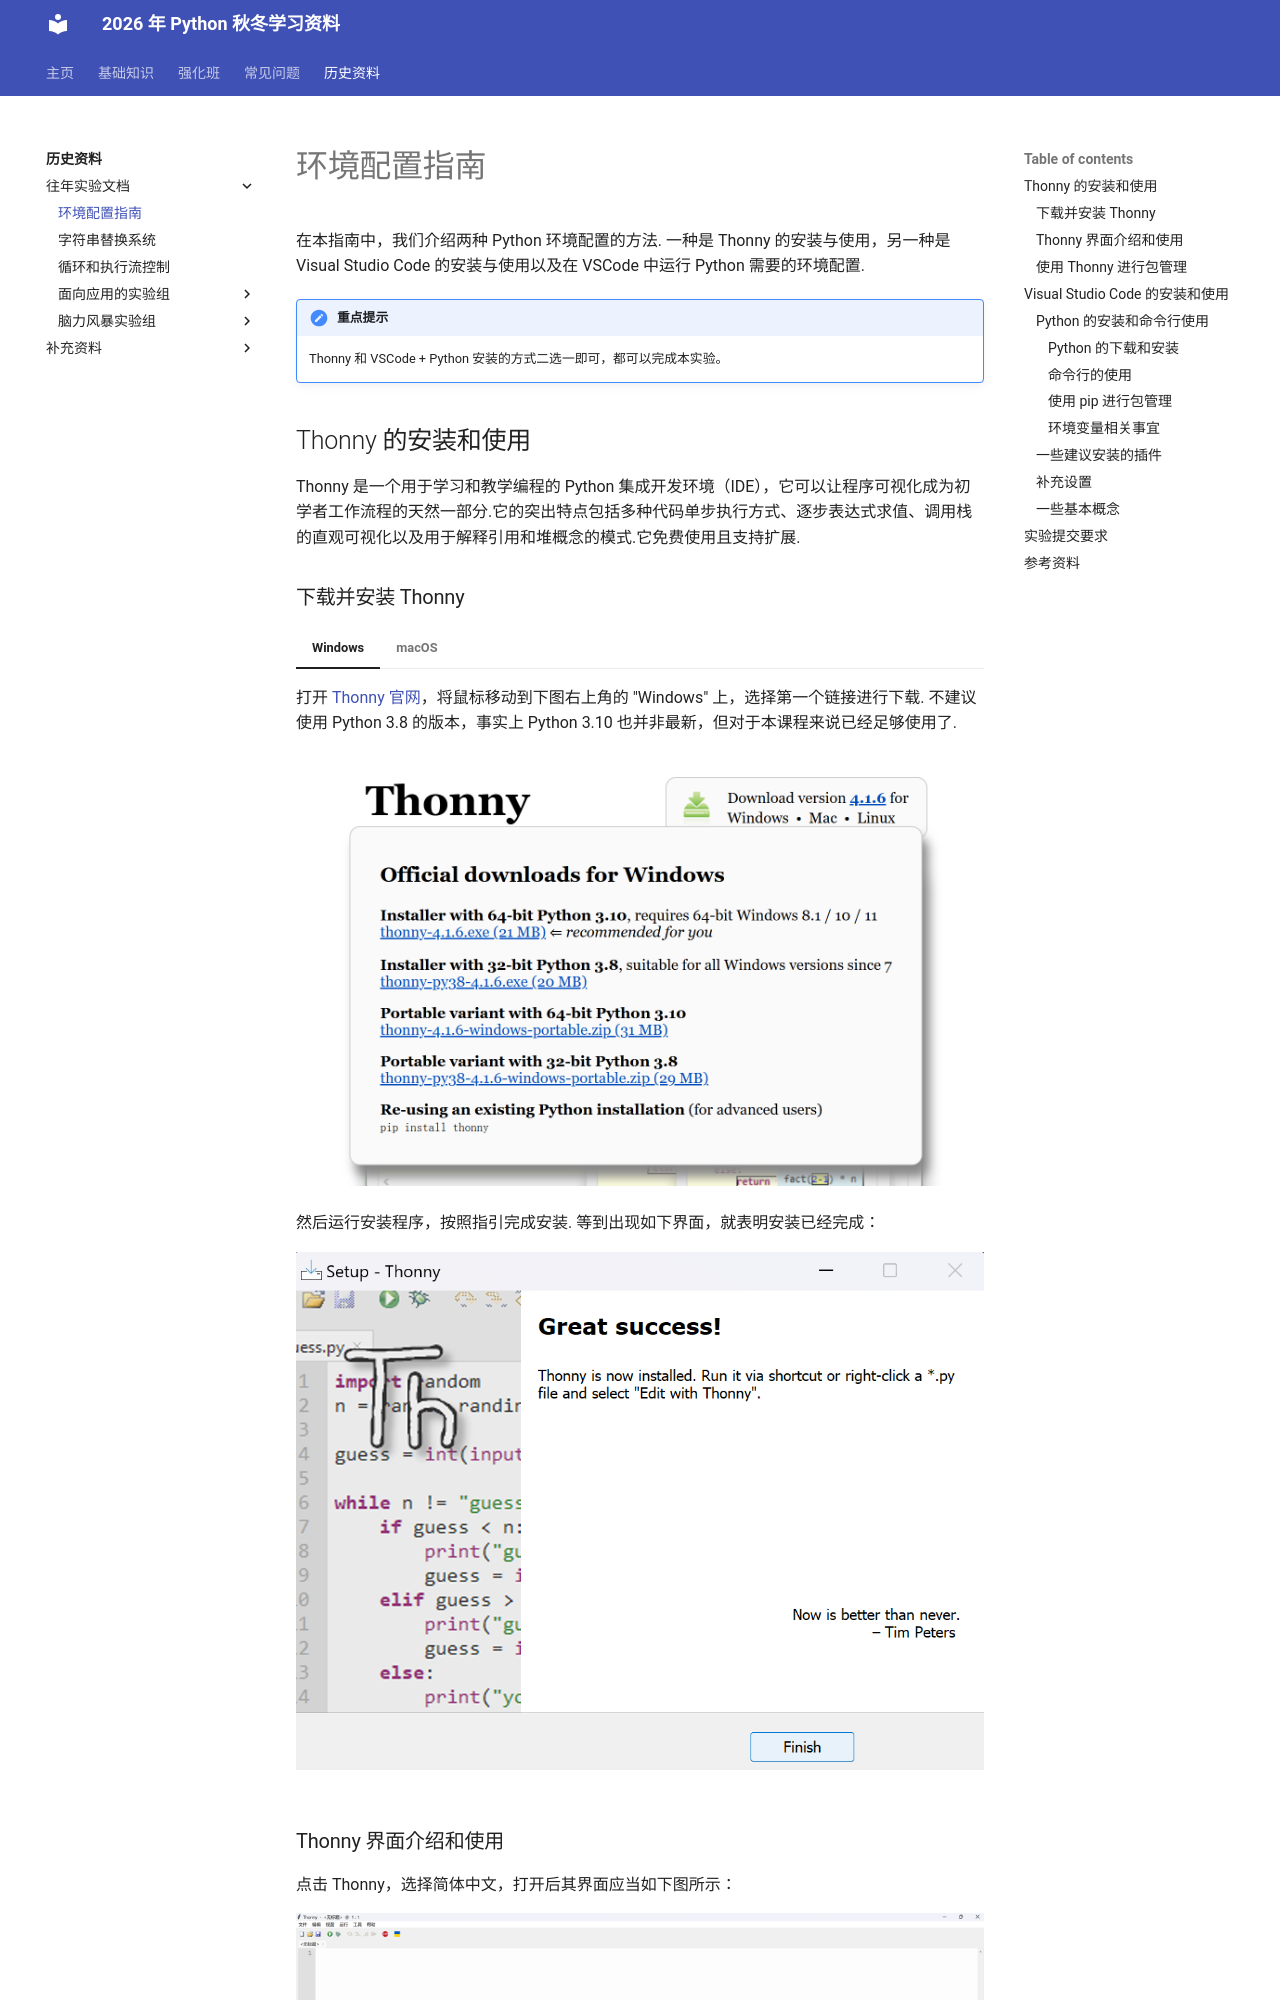

repository: 626lt/Python-TAwork · page: history/labs/00env/index.html · generator: mkdocs

# 环境配置指南

<!-- 如序言所述，我们建议读者使用 Visual Studio Code 完成实验，因此其使用方式会放在最开始进行介绍. 与之对应的，我们也准备了命令行的使用方法的介绍. 我们也保留了关于 Thonny 的介绍，这是历来学生较为喜欢的方式，也最为简单. -->

在本指南中，我们介绍两种 Python 环境配置的方法. 一种是 Thonny 的安装与使用，另一种是 Visual Studio Code 的安装与使用以及在 VSCode 中运行 Python 需要的环境配置.

!!! note "重点提示"

    Thonny 和 VSCode + Python 安装的方式二选一即可，都可以完成本实验。


## Thonny 的安装和使用

Thonny 是一个用于学习和教学编程的 Python 集成开发环境（IDE），它可以让程序可视化成为初学者工作流程的天然一部分.它的突出特点包括多种代码单步执行方式、逐步表达式求值、调用栈的直观可视化以及用于解释引用和堆概念的模式.它免费使用且支持扩展.

### 下载并安装 Thonny

=== "Windows"

    打开 [Thonny 官网](https://thonny.org)，将鼠标移动到下图右上角的 "Windows" 上，选择第一个链接进行下载. 不建议使用 Python 3.8 的版本，事实上 Python 3.10 也并非最新，但对于本课程来说已经足够使用了.

    ![thonny-install](../../assets/history/lab0/thonny-install-windows.png)

    然后运行安装程序，按照指引完成安装. 等到出现如下界面，就表明安装已经完成：

    ![thonny-install-success](../../assets/history/lab0/thonny-install-windows-success.png)

=== "macOS"

    打开 [Thonny 官网](https://thonny.org)，将鼠标移动到下图右上角的 "Mac" 上，点击链接下载.

    ![](../../assets/history/lab0/thonny-install-macos.png)

    打开下载的 `pkg` 文件，按照指引完成安装.

    ![](../../assets/history/lab0/thonny-install-macos-pkg.png)

    安装完成后，你可以在启动台中找到 Thonny 的图标.
